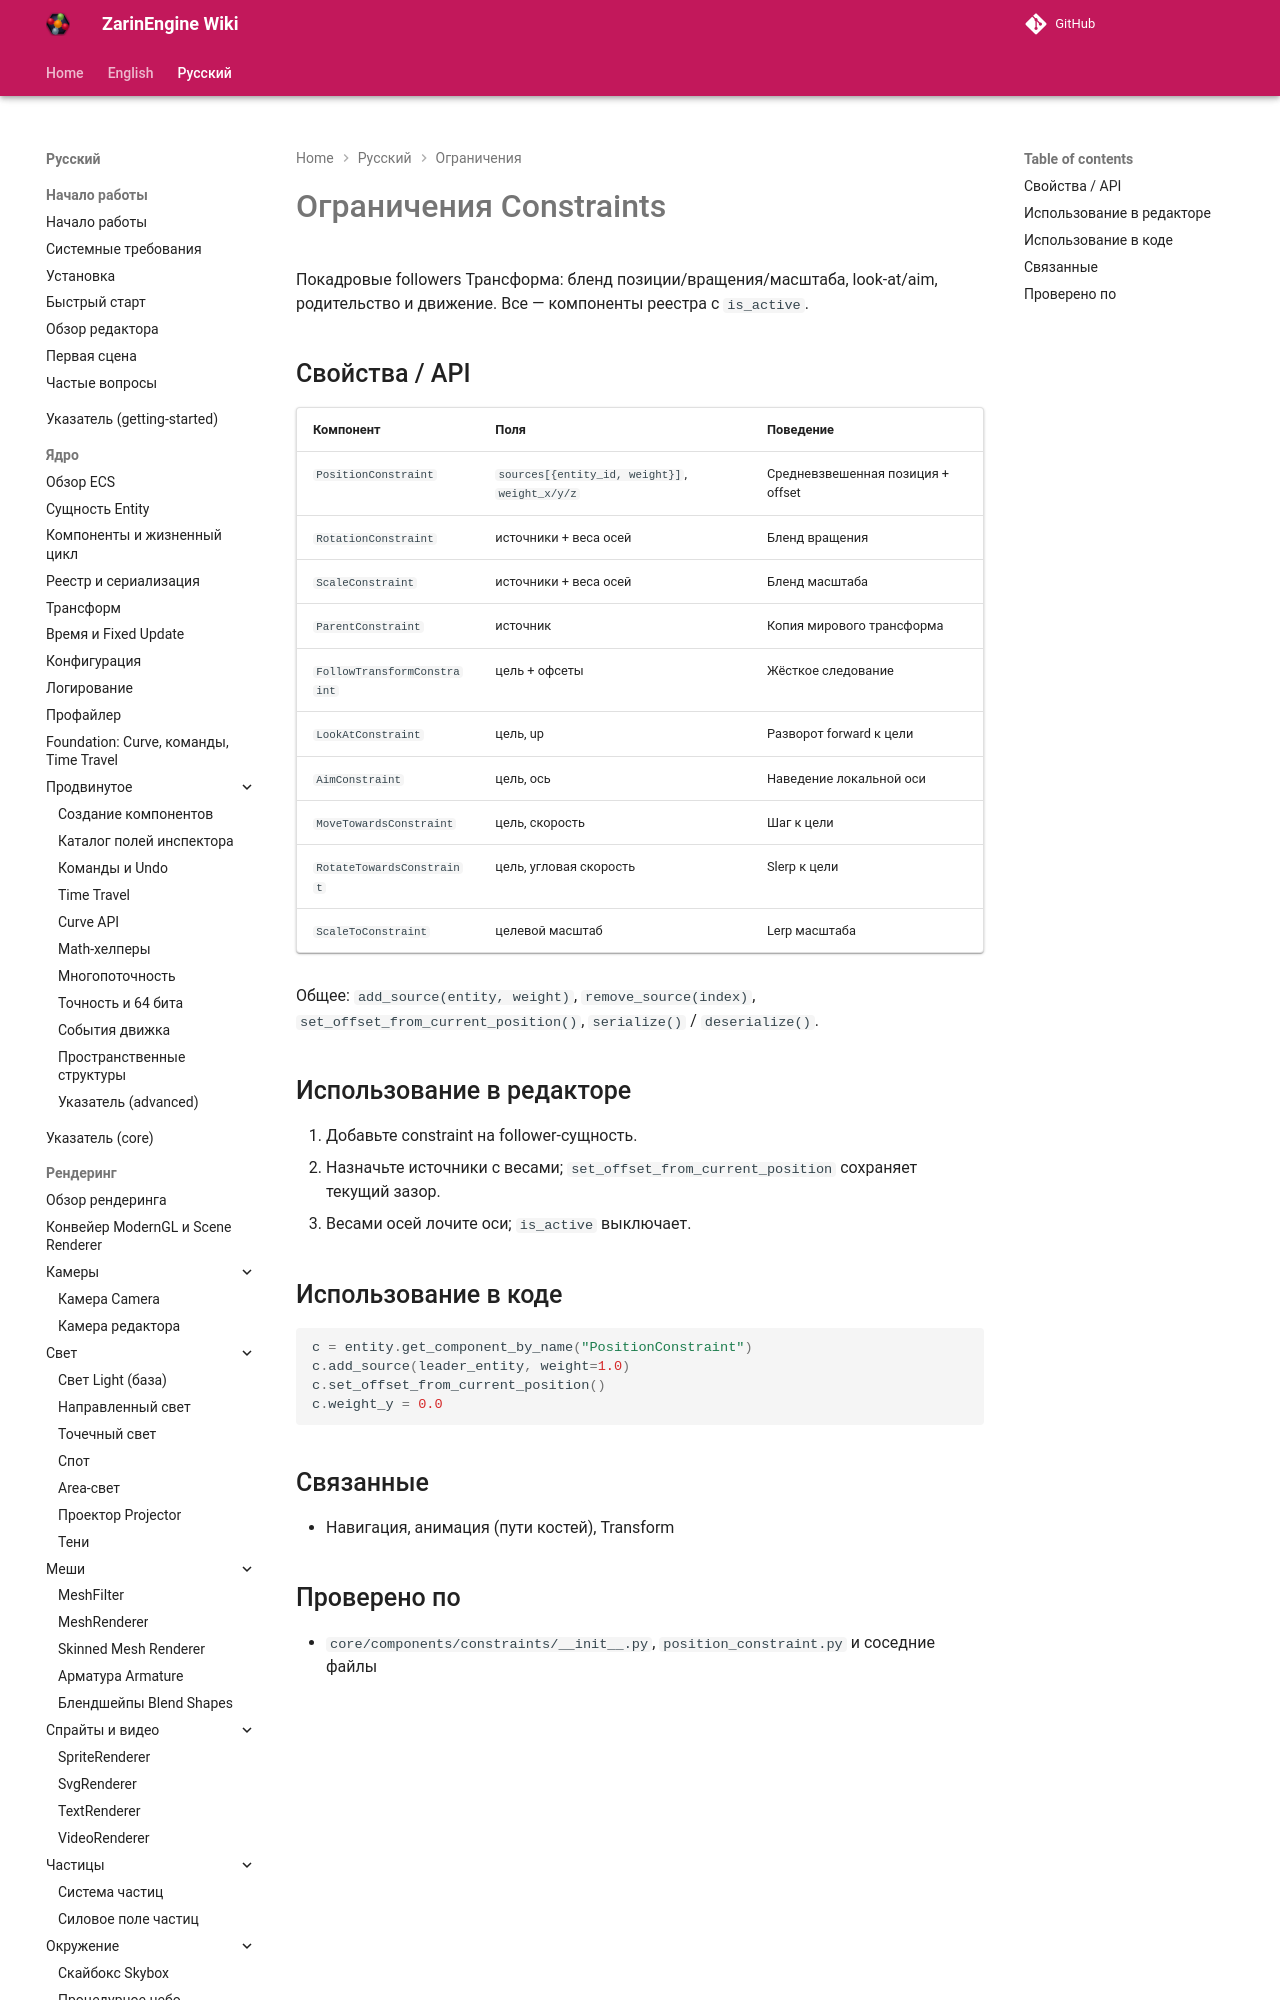

repository: EgorKonstrukt/ZarinEngineWiki · page: ru/constraints/overview/index.html · generator: mkdocs

# Ограничения Constraints

Покадровые followers Трансформа: бленд позиции/вращения/масштаба, look-at/aim, родительство и движение. Все — компоненты реестра с `is_active`.

## Свойства / API

| Компонент | Поля | Поведение |
|---|---|---|
| `PositionConstraint` | `sources[{entity_id, weight}]`, `weight_x/y/z` | Ср
